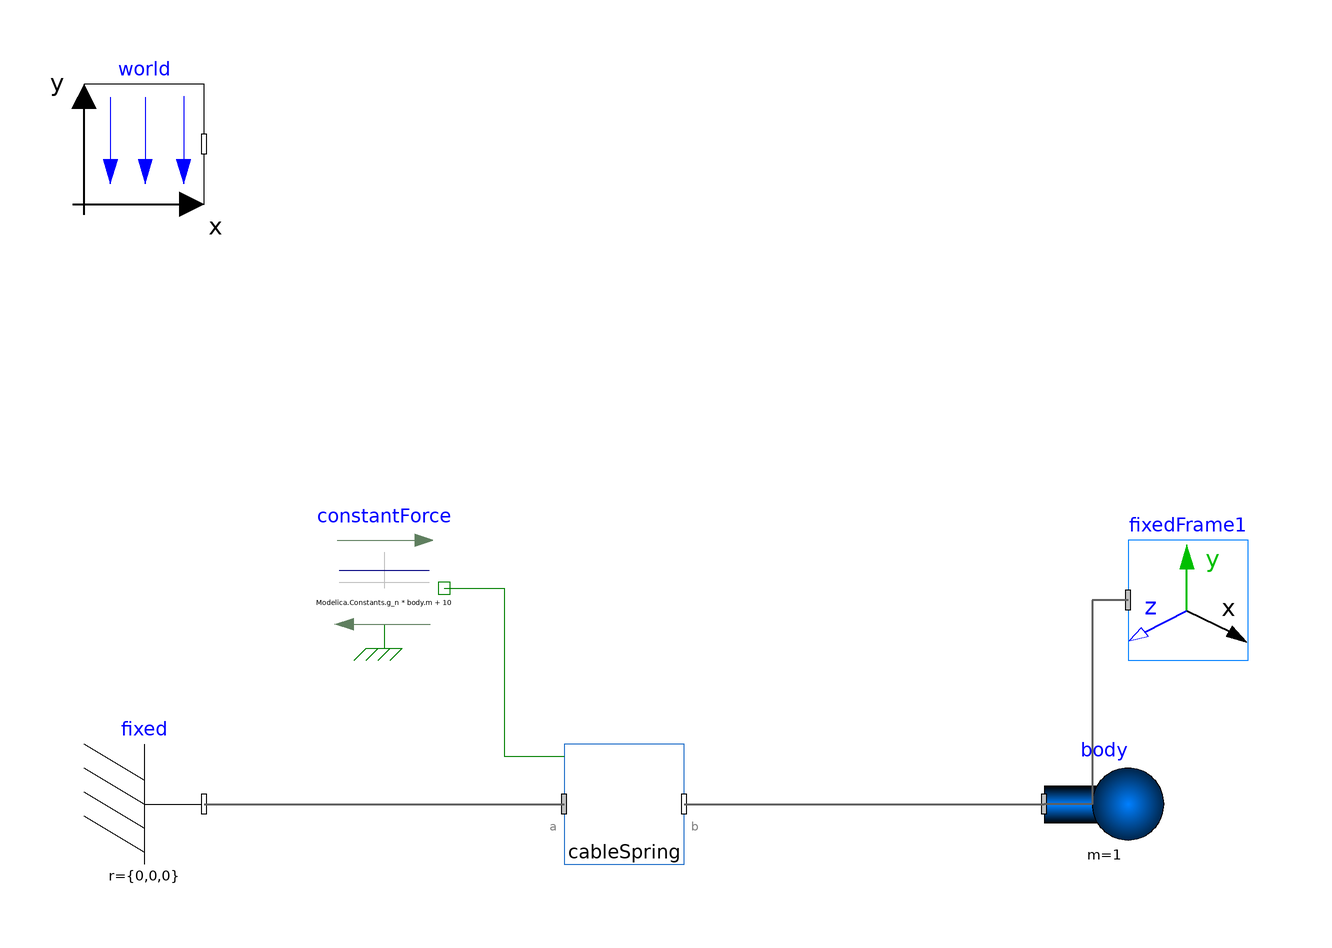

The component connection diagram of the Modelica model below, drawn from its own Placement and Line annotations.

model CableSpringTest_extForce
  Modelica.Mechanics.MultiBody.Parts.Fixed fixed annotation (
    Placement(transformation(extent = {{-100, -30}, {-80, -10}})));
  Modelica.Mechanics.MultiBody.Parts.Body body(r_CM = {0, 0, 0}, m = 1,
    r_0(each fixed=true, start={1,0,0}),                                                                           v_0(each fixed = true), angles_fixed = true, w_0_fixed = true, useQuaternions = false) annotation (
    Placement(transformation(extent = {{60, -30}, {80, -10}})));
  inner Modelica.Mechanics.MultiBody.World world(n = {0, 0, -1}) annotation (
    Placement(transformation(extent = {{-100, 80}, {-80, 100}})));
  OLD.CableUPS cableSpring(
    fix_b=true,
    s_a_fixed=false,
    v_a_fixed=true) annotation (Placement(transformation(extent={{-20,-30},{0,-10}})));
  Modelica.Mechanics.Translational.Sources.ConstantForce constantForce(f_constant=Modelica.Constants.g_n*body.m + 10) annotation (Placement(transformation(extent={{-60,6},{-40,26}})));
  Modelica.Mechanics.MultiBody.Visualizers.FixedFrame fixedFrame1(color_x={0,180,0}) annotation (Placement(transformation(extent={{74,4},{94,24}})));
equation
//   cableUPS.jointUPSDeltaFlange.axis.s = cableUPS.massVariable_b.s;
//   cableUPS.jointUPSDeltaFlange.bearing.s = cableUPS.massVariable_a.s;
// cableUPS.jointUPSDeltaFlange.bearing.s = 0;
  connect(fixed.frame_b, cableSpring.frame_a) annotation (Line(
      points={{-80,-20},{-20,-20}},
      color={95,95,95},
      thickness=0.5));
  connect(cableSpring.frame_b, body.frame_a) annotation (Line(
      points={{0,-20},{60,-20}},
      color={95,95,95},
      thickness=0.5));
  connect(constantForce.flange, cableSpring.flange_a) annotation (Line(points={{-40,16},{-30,16},{-30,-12},{-20,-12}}, color={0,127,0}));
  connect(fixedFrame1.frame_a, body.frame_a) annotation (Line(
      points={{74,14},{68,14},{68,-20},{60,-20}},
      color={95,95,95},
      thickness=0.5));
  annotation (
    Icon(coordinateSystem(preserveAspectRatio = false)),
    Diagram(coordinateSystem(preserveAspectRatio = false)));
end CableSpringTest_extForce;